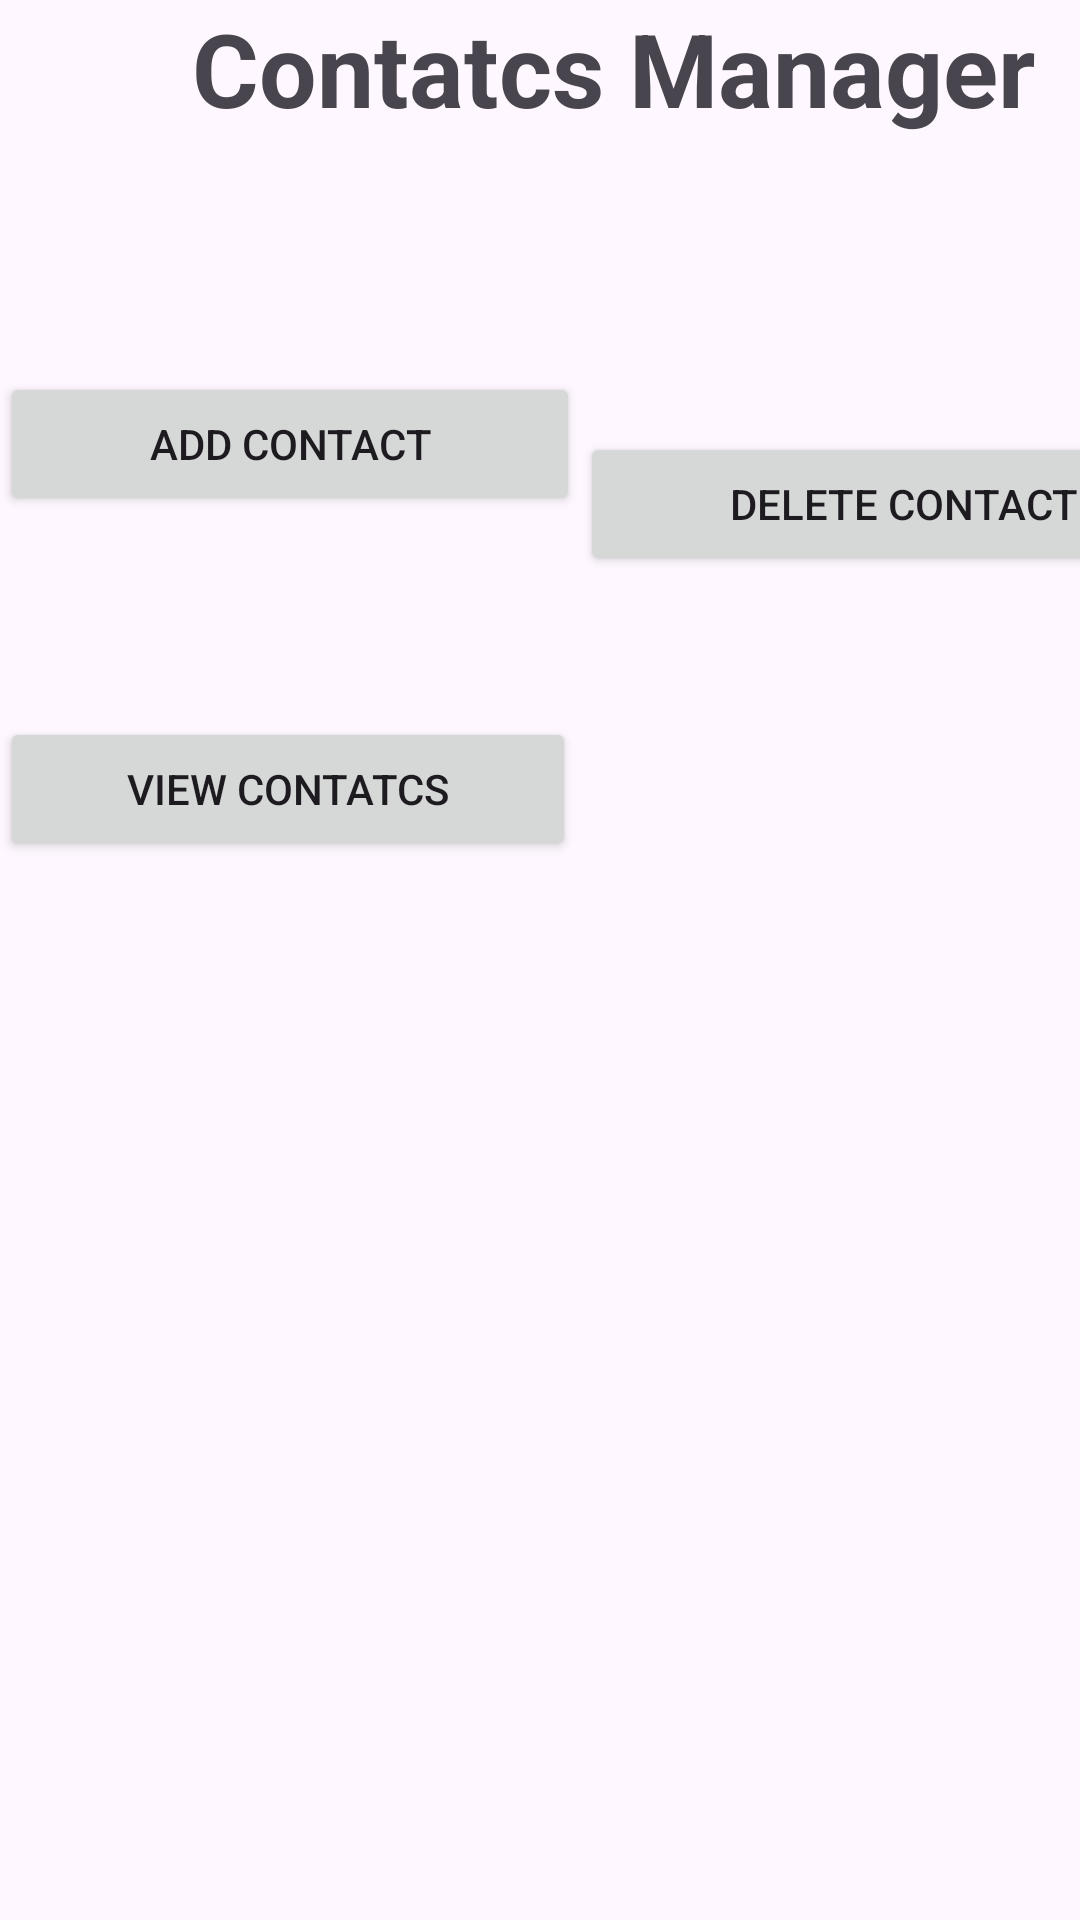

Reconstruct the res/layout file that produces this screen, plus the resources it refers to.
<!-- AndroidManifest.xml: application theme Theme.ContactsManager -->
<!-- res/layout/activity_main.xml -->
<?xml version="1.0" encoding="utf-8"?>
<androidx.constraintlayout.widget.ConstraintLayout xmlns:android="http://schemas.android.com/apk/res/android"
    xmlns:app="http://schemas.android.com/apk/res-auto"
    xmlns:tools="http://schemas.android.com/tools"
    android:layout_width="match_parent"
    android:layout_height="match_parent"
    tools:context=".MainActivity">

    <LinearLayout
        android:layout_width="409dp"
        android:layout_height="729dp"
        android:orientation="vertical"
        tools:layout_editor_absoluteX="1dp"
        tools:layout_editor_absoluteY="1dp">

        <TextView
            android:id="@+id/textView"
            android:layout_width="match_parent"
            android:layout_height="74dp"
            android:text="Contatcs Manager"
            android:textAlignment="center"
            android:textAppearance="@style/TextAppearance.AppCompat.Display1"
            android:textStyle="bold" />

        <LinearLayout
            android:layout_width="match_parent"
            android:layout_height="165dp"
            android:orientation="horizontal">

            <Button
                android:id="@+id/addContactButton"
                android:layout_width="wrap_content"
                android:layout_height="wrap_content"
                android:layout_marginTop="50dp"
                android:layout_weight="1"
                android:onClick="handleClick"
                android:text="Add Contact" />

            <Button
                android:id="@+id/deleteContactButton"
                android:layout_width="wrap_content"
                android:layout_height="wrap_content"
                android:layout_marginTop="70dp"
                android:layout_weight="1"
                android:text="Delete Contact" />
        </LinearLayout>

        <LinearLayout
            android:layout_width="match_parent"
            android:layout_height="131dp"
            android:orientation="vertical">

            <Button
                android:id="@+id/viewContactsButton"
                android:layout_width="192dp"
                android:layout_height="wrap_content"
                android:onClick="viewClick"
                android:text="View Contatcs" />
        </LinearLayout>

    </LinearLayout>
</androidx.constraintlayout.widget.ConstraintLayout>
<!-- resources referenced by this layout -->
<resources>
  <style name="Theme.ContactsManager" parent="Base.Theme.ContactsManager" />
  <style name="Base.Theme.ContactsManager" parent="Theme.Material3.DayNight.NoActionBar">
          
          
      </style>
</resources>
